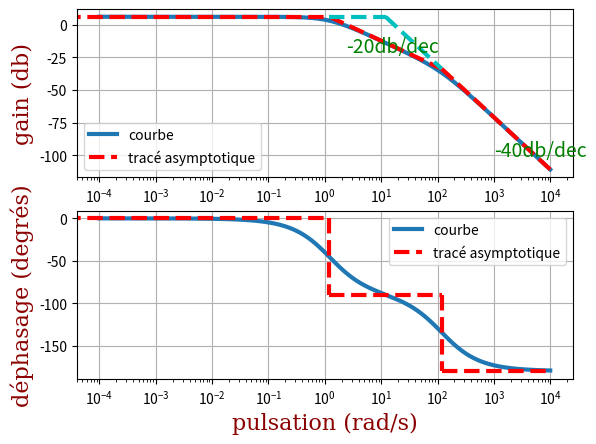

Python code for this plot:
import numpy as np
import matplotlib.pyplot as plt
import numpy.polynomial.polynomial as nppol

def gain(complexe):
    g=np.abs(complexe)
    g=20*np.log10(g)
    return(g)
    
def phase(complexe):
    return(np.angle(complexe)*(180/(np.pi)))
    
def bodegeneral(num,denum):
    if denum != [0] :
        
        #préparation des valeurs de w
        
        tabnum=np.array(num)
        tabdenum=np.array(denum)
        p10=np.linspace(-4,4,10000)
        w=np.power(10,p10)
        
        #déterminer les gains et les phases
        
        k=[]
        n=[]
        h=[] 
        g=[] 
        pha=[]
        for i in range(len(w)):
            k.append(nppol.polyval(w[i]*1j,tabnum))
            n.append(nppol.polyval(w[i]*1j,tabdenum))
            h.append(k[i]/n[i])
            g.append(gain(h[i]))
            pha.append(phase(h[i]))
            
        #traçage
        
        font = {'family': 'serif',
        'color':  'darkred',
        'weight': 'normal',
        'size': 16,}
        plt.figure()
        
        #courbe du gain
        
        plt.subplot(211)
        plt.plot(w,g,  linewidth=3  )
        plt.semilogx()
        plt.grid(True)
        plt.xlabel("pulsation (rad/s)" , fontdict=font) 
        plt.ylabel("gain (db)" , fontdict=font)
        
        #courbe de la phase

        plt.subplot(212)
        plt.plot(w,pha, linewidth=3)
        plt.semilogx()
        plt.grid(True)
        plt.show()
        plt.xlabel("pulsation (rad/s)" , fontdict=font) 
        plt.ylabel("déphasage (degrés)" , fontdict=font)
        
        
    return(None)

def bodepremierordre(k,tau,denum):
    
    #distinguer les deux cas possibles
    
    def ft(p):
        if denum==False:
            f=k*(1+tau*p)
        else :
            f=k/(1+tau*p)
        return(f)
    
    #préparation des valeurs de w et calcul des phases et gains
    
    p=np.linspace(-4,4,100000)
    w=np.power(10,p)
    h=ft(w*1j)
    G=gain(h)
    P=phase(h)
    
    #traçage
    
    font = {'family': 'serif',
        'color':  'darkred',
        'weight': 'normal',
        'size': 16,}
    plt.figure()
    
    #courbe du gain
    
    plt.subplot(211)
    plt.plot(w,G, label="courbe" , linewidth=3  )
    plt.semilogx()
    plt.grid(True)
    
    plt.xlabel("pulsation (rad/s)" , fontdict=font) 
    plt.ylabel("gain (db)" , fontdict=font)
    
    #traçage des assymptotes du gain
    
    plt.plot([0 , (1/tau)],[(gain(k)) , (gain(k))],"r--", label="tracé asymptotique" , linewidth=3 )
    
    plt.plot([(1/tau), 10**4],[(gain(k)) , (gain(h[-1]))],"r--" , linewidth=3 )
    
    if denum==False:
        plt.text(10**3,gain(ft(10**3*1j))-20,'+20db/dec' , fontsize=14, color='g')
    else:
        plt.text(10**3,gain(ft(10**3*1j))+20,'-20db/dec' , fontsize=14, color='g')
    
    plt.legend()
    
    #traçage de la phase
    
    plt.subplot(212)
    plt.plot(w,P, label="courbe", linewidth=3) 
    plt.semilogx()
    plt.grid(True)
    
    plt.xlabel("pulsation (rad/s)" , fontdict=font) 
    plt.ylabel("déphasage (degrés)" , fontdict=font)
    
    #traçage des assymptotes de la phase
    
    plt.plot([0, (1/tau)],[0 , 0],"r--" ,label="tracé asymptotique", linewidth=3 )
    
    if denum==False:
        
        plt.plot([(1/tau), (1/tau)],[0 , 90],"r--" , linewidth=3 )
        
        plt.plot([(1/tau), 10**4],[90 , 90],"r--" , linewidth=3 )
    else:
        
        plt.plot([(1/tau), (1/tau)],[0 , -90],"r--" , linewidth=3 )
        
        plt.plot([(1/tau), 10**4],[-90 , -90],"r--" , linewidth=3 )
        
    
    plt.legend()
    plt.show()
    
    return(None)

def bodesecondordre(k,ksi,w0,denum):
    
    #distinguer les deux cas possibles
    
    def ft(p):
        if denum==False:
            f=k*(1+(2*ksi/w0)*p+(1/w0**2)*p**2)
        else :
            f=k/(1+(2*ksi/w0)*p+(1/w0**2)*p**2)
        return(f)
    
    #préparation des valeurs de w et calcul des phases et gains
    
    p=np.linspace(-4,4,100000)
    w=np.power(10,p)
    h=ft(w*1j)
    G=gain(h)
    P=phase(h)
    
    #traçage
    
    font = {'family': 'serif',
        'color':  'darkred',
        'weight': 'normal',
        'size': 16,}
    plt.figure()
    
    #courbe du gain
    
    plt.subplot(211)
    plt.plot(w,G, label="courbe" , linewidth=3  )
    plt.semilogx()
    plt.grid(True)
    
    plt.xlabel("pulsation (rad/s)" , fontdict=font) 
    plt.ylabel("gain (db)" , fontdict=font)
    
    #traçage des assymptotes du gain
    
    if ksi<=1:
            
        plt.plot([0 , w0],[(gain(k)) , (gain(k))],"r--", label="tracé asymptotique" , linewidth=3 )
        
        plt.plot([w0 , 10**4],[(gain(k)) , G[-1]],"r--", linewidth=3 )
        
        if denum==False:
            plt.text(10**3,gain(ft(10**3*1j))-30,'+40db/dec' , fontsize=14, color='g')
        else:
            plt.text(10**3,gain(ft(10**3*1j))+30,'-40db/dec' , fontsize=14, color='g')
    
    
    elif ksi>1:
        
        t1=(w0/(ksi+((ksi**2)-1)**(1/2)))  
        t2=(w0/(ksi-((ksi**2)-1)**(1/2)))
            
        if denum==False: 
            
            plt.plot([0 , t1],[(gain(k)) , (gain(k))],"r--", label="tracé asymptotique" , linewidth=3 )
            
            plt.plot([t1 , t2],[(gain(k)) , gain(k)+gain(t2)-gain(t1)],"r--", linewidth=3 )
            
            plt.plot([t2 , 10**4],[gain(k)+gain(t2)-gain(t1) , G[-1]],"r--", linewidth=3 )
            
            plt.plot([t1 , w0],[(gain(k)) , gain(k)], "c--" , linewidth=3 )
            
            plt.plot([w0 , t2],[(gain(k)) , gain(k)+gain(t2)-gain(t1)], "c--" , linewidth=3 )
            
            plt.text(w0/ksi,gain(ft(w0/ksi*1j))+20,'+20db/dec' , fontsize=14, color='g')
            plt.text(10**3,gain(ft(10**3*1j))+30,'+40db/dec' , fontsize=14, color='g')
        
        else:
            
            plt.plot([0 , t1],[(gain(k)) , (gain(k))],"r--", label="tracé asymptotique" , linewidth=3 )
            
            plt.plot([t1 , t2],[(gain(k)) , gain(k)-gain(t2)+gain(t1)],"r--", linewidth=3 )
            
            plt.plot([t2 , 10**4],[gain(k)-gain(t2)+gain(t1) , G[-1]],"r--", linewidth=3 )
            
            plt.plot([t1 , w0],[(gain(k)) , gain(k)], "c--" , linewidth=3 )
            
            plt.plot([w0 , t2],[gain(k) , gain(k)-gain(t2)+gain(t1)], "c--" , linewidth=3 )
            
            plt.text(w0/ksi,gain(ft(w0/ksi*1j))-20,'-20db/dec' , fontsize=14, color='g')
            plt.text(10**3,gain(ft(10**3*1j))-30,'-40db/dec' , fontsize=14, color='g')
            
    plt.legend()
    
    #traçage de la phase
    
    plt.subplot(212)
    plt.plot(w,P, label="courbe", linewidth=3) 
    plt.semilogx()
    plt.grid(True)
    
    plt.xlabel("pulsation (rad/s)" , fontdict=font) 
    plt.ylabel("déphasage (degrés)" , fontdict=font)
    
    #traçage des asymptotes du déphasage
    
    if denum==False :
        if ksi<=1/(2**(1/2)):
            
            plt.plot([0 , w0],[0 , 0],"r--", label="tracé asymptotique" , linewidth=3 )
            
            plt.plot([w0 , w0],[0 , 180],"r--", linewidth=3 )
            
            plt.plot([w0 , 10**4],[180 , 180],"r--", linewidth=3 )
        
        elif ksi>1:
            
            t1=(w0/(ksi+((ksi**2)-1)**(1/2)))  
            t2=(w0/(ksi-((ksi**2)-1)**(1/2)))
            
            plt.plot([0 , t1],[0 , 0],"r--", label="tracé asymptotique" , linewidth=3 )
            
            plt.plot([t1 , t1],[0 , 90],"r--", linewidth=3 )
            
            plt.plot([t1 , t2],[90 , 90],"r--", linewidth=3 )
            
            plt.plot([t2 , t2],[90 , 180],"r--" , linewidth=3 )
            
            plt.plot([t2 , 10**4],[180 , 180],"r--", linewidth=3 )
            
    else:
        if ksi<=1/(2**(1/2)):
            
            plt.plot([0 , w0],[0 , 0],"r--", label="tracé asymptotique" , linewidth=3 )
            
            plt.plot([w0 , w0],[0 , -180],"r--", linewidth=3 )
            
            plt.plot([w0 , 10**4],[-180 , -180],"r--", linewidth=3 )
       
        elif ksi>1:
            
            t1=(w0/(ksi+((ksi**2)-1)**(1/2)))  
            t2=(w0/(ksi-((ksi**2)-1)**(1/2)))
            
            plt.plot([0 , t1],[0 , 0],"r--", label="tracé asymptotique" , linewidth=3 )
            
            plt.plot([t1 , t1],[0 , -90],"r--", linewidth=3 )
            
            plt.plot([t1 , t2],[-90 , -90],"r--", linewidth=3 )
            
            plt.plot([t2 , t2],[-90 , -180],"r--" , linewidth=3 )
            
            plt.plot([t2 , 10**4],[-180 , -180],"r--", linewidth=3 )
            
            
    plt.legend()
    plt.show()
    
    return(None)
bodesecondordre(2,5,12,True)